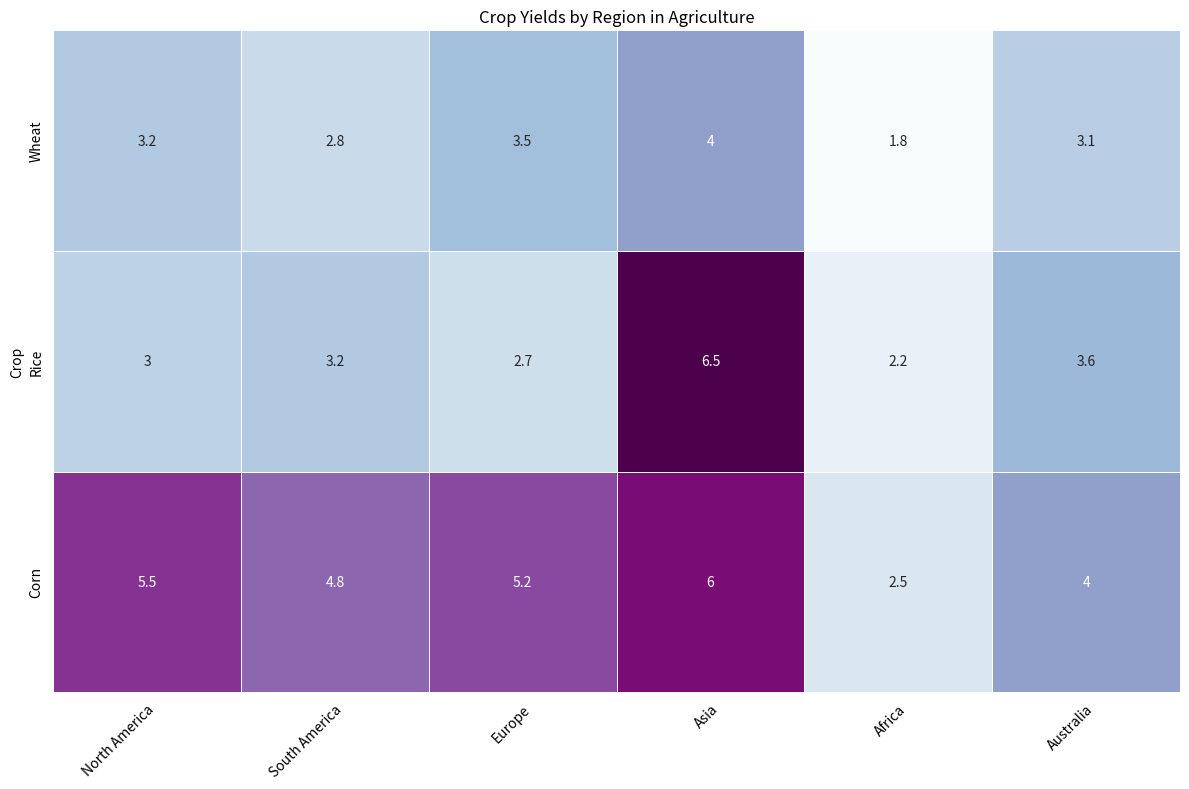

Recreate this plot in Python. (Note: this script raises an exception after producing the figure.)

import matplotlib.pyplot as plt
import pandas as pd
import numpy as np

# Define data
data = {'Crop': ['Wheat', 'Rice', 'Corn'], 'North America': [3.2, 3.0, 5.5], 'South America': [2.8, 3.2, 4.8], 'Europe': [3.5, 2.7, 5.2], 'Asia': [4.0, 6.5, 6.0], 'Africa': [1.8, 2.2, 2.5], 'Australia': [3.1, 3.6, 4.0]}

# Convert data to pandas dataframe
df = pd.DataFrame(data)

# Set crop as index
df.set_index('Crop', inplace=True)

# Plot heatmap using seaborn
import seaborn as sns

# Set figure size
plt.figure(figsize=(12, 8))

# Set heatmap title
plt.title('Crop Yields by Region in Agriculture')

# Plot heatmap
sns.heatmap(df, annot=True, cmap='BuPu', linewidths=.5, cbar=False)

# Rotate x-tick labels
plt.xticks(rotation=45, ha='right', rotation_mode='anchor')

# Set x-tick labels in the center
plt.tick_params(axis='x', which='both', bottom=False, top=False, labelbottom=True)

# Set y-tick labels in the center
plt.tick_params(axis='y', which='both', left=False, right=False, labelleft=True)

# Automatically resize image
plt.tight_layout()

# Save figure
plt.savefig('output/final/heatmap/png/20231228-124154_71.png', bbox_inches='tight')

# Clear current image state
plt.clf()